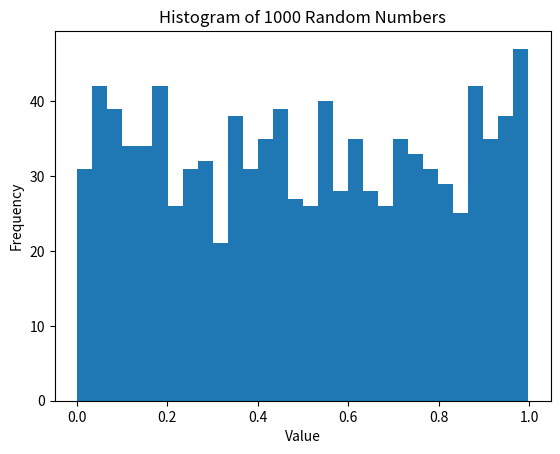

Here is the Python script that generated this plot:
import numpy as np
import matplotlib.pyplot as plt

data = np.random.rand(1000)

plt.hist(data, bins=30)
plt.title("Histogram of 1000 Random Numbers")
plt.xlabel("Value")
plt.ylabel("Frequency")
plt.show()
